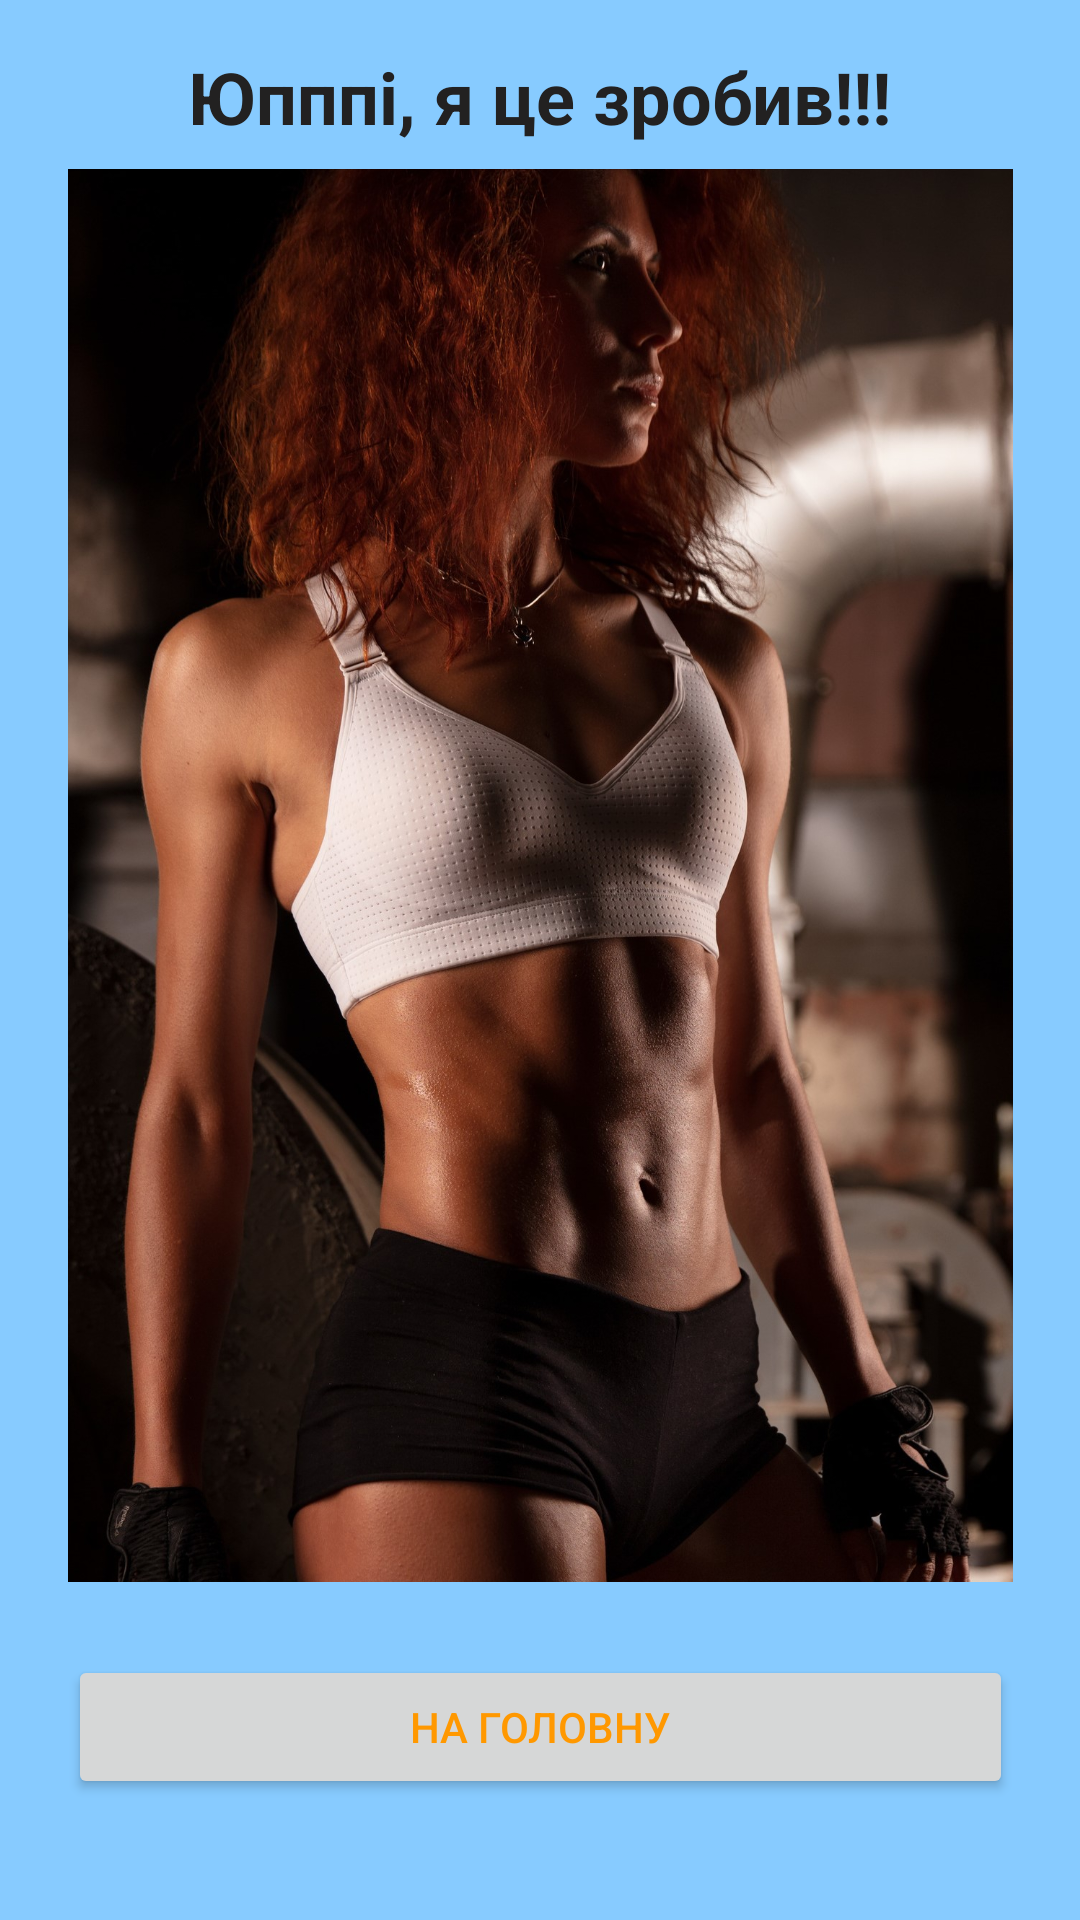

This screen was rendered from an Android layout file. Write that file and the resources it references.
<!-- AndroidManifest.xml: application theme Theme.DimasKachFit -->
<!-- res/layout/day_finish.xml -->
<?xml version="1.0" encoding="utf-8"?>
<androidx.constraintlayout.widget.ConstraintLayout xmlns:android="http://schemas.android.com/apk/res/android"
    xmlns:app="http://schemas.android.com/apk/res-auto"
    xmlns:tools="http://schemas.android.com/tools"
    android:layout_width="match_parent"
    android:layout_height="match_parent"
    android:background="@color/blue_bg">

    <TextView
        android:id="@+id/textView2"
        android:layout_width="wrap_content"
        android:layout_height="wrap_content"
        android:layout_marginTop="16dp"
        android:text="@string/dayoff"
        android:textColor="@color/black_light"
        android:textSize="24sp"
        android:textStyle="bold"
        app:layout_constraintEnd_toEndOf="parent"
        app:layout_constraintStart_toStartOf="parent"
        app:layout_constraintTop_toTopOf="parent" />

    <Button
        android:id="@+id/bDone"
        android:layout_width="0dp"
        android:layout_height="wrap_content"
        android:layout_marginBottom="16dp"
        android:text="На головну"
        android:textColor="@color/orange"
        app:layout_constraintBottom_toBottomOf="parent"
        app:layout_constraintEnd_toEndOf="@+id/imMain"
        app:layout_constraintStart_toStartOf="@+id/imMain"
        app:layout_constraintTop_toBottomOf="@+id/imMain" />

    <ImageView
        android:id="@+id/imMain"
        android:layout_width="315dp"
        android:layout_height="471dp"
        android:layout_marginTop="8dp"
        android:scaleType="centerCrop"
        app:layout_constraintEnd_toEndOf="parent"
        app:layout_constraintStart_toStartOf="parent"
        app:layout_constraintTop_toBottomOf="@+id/textView2"
        app:srcCompat="@drawable/fitnes_bg" />
</androidx.constraintlayout.widget.ConstraintLayout>
<!-- resources referenced by this layout -->
<resources>
  <color name="black_light">#222121</color>
  <color name="blue_bg">#87CBFF</color>
  <color name="orange">#FF9800</color>
  <!-- drawable fitnes_bg: jpeg bitmap (drawable, 472041 bytes) -->
  <string name="dayoff">Юпппі, я це зробив!!!</string>
  <style name="Theme.DimasKachFit" parent="Theme.MaterialComponents.DayNight.DarkActionBar">
          
          <item name="colorPrimary">@color/black_light</item>
          <item name="colorPrimaryVariant">@color/purple_700</item>
          <item name="colorOnPrimary">@color/white</item>
          
          <item name="colorSecondary">@color/blue_dark</item>
          <item name="colorSecondaryVariant">@color/teal_700</item>
          <item name="colorOnSecondary">@color/black</item>
          <item name="android:windowFullscreen">true</item>
          
          <item name="android:statusBarColor" tools:targetApi="l">?attr/colorPrimaryVariant</item>
          
      </style>
  <color name="purple_700">#FF3700B3</color>
  <color name="white">#FFFFFFFF</color>
  <color name="blue_dark">#001971</color>
  <color name="teal_700">#FF018786</color>
  <color name="black">#FF000000</color>
</resources>
